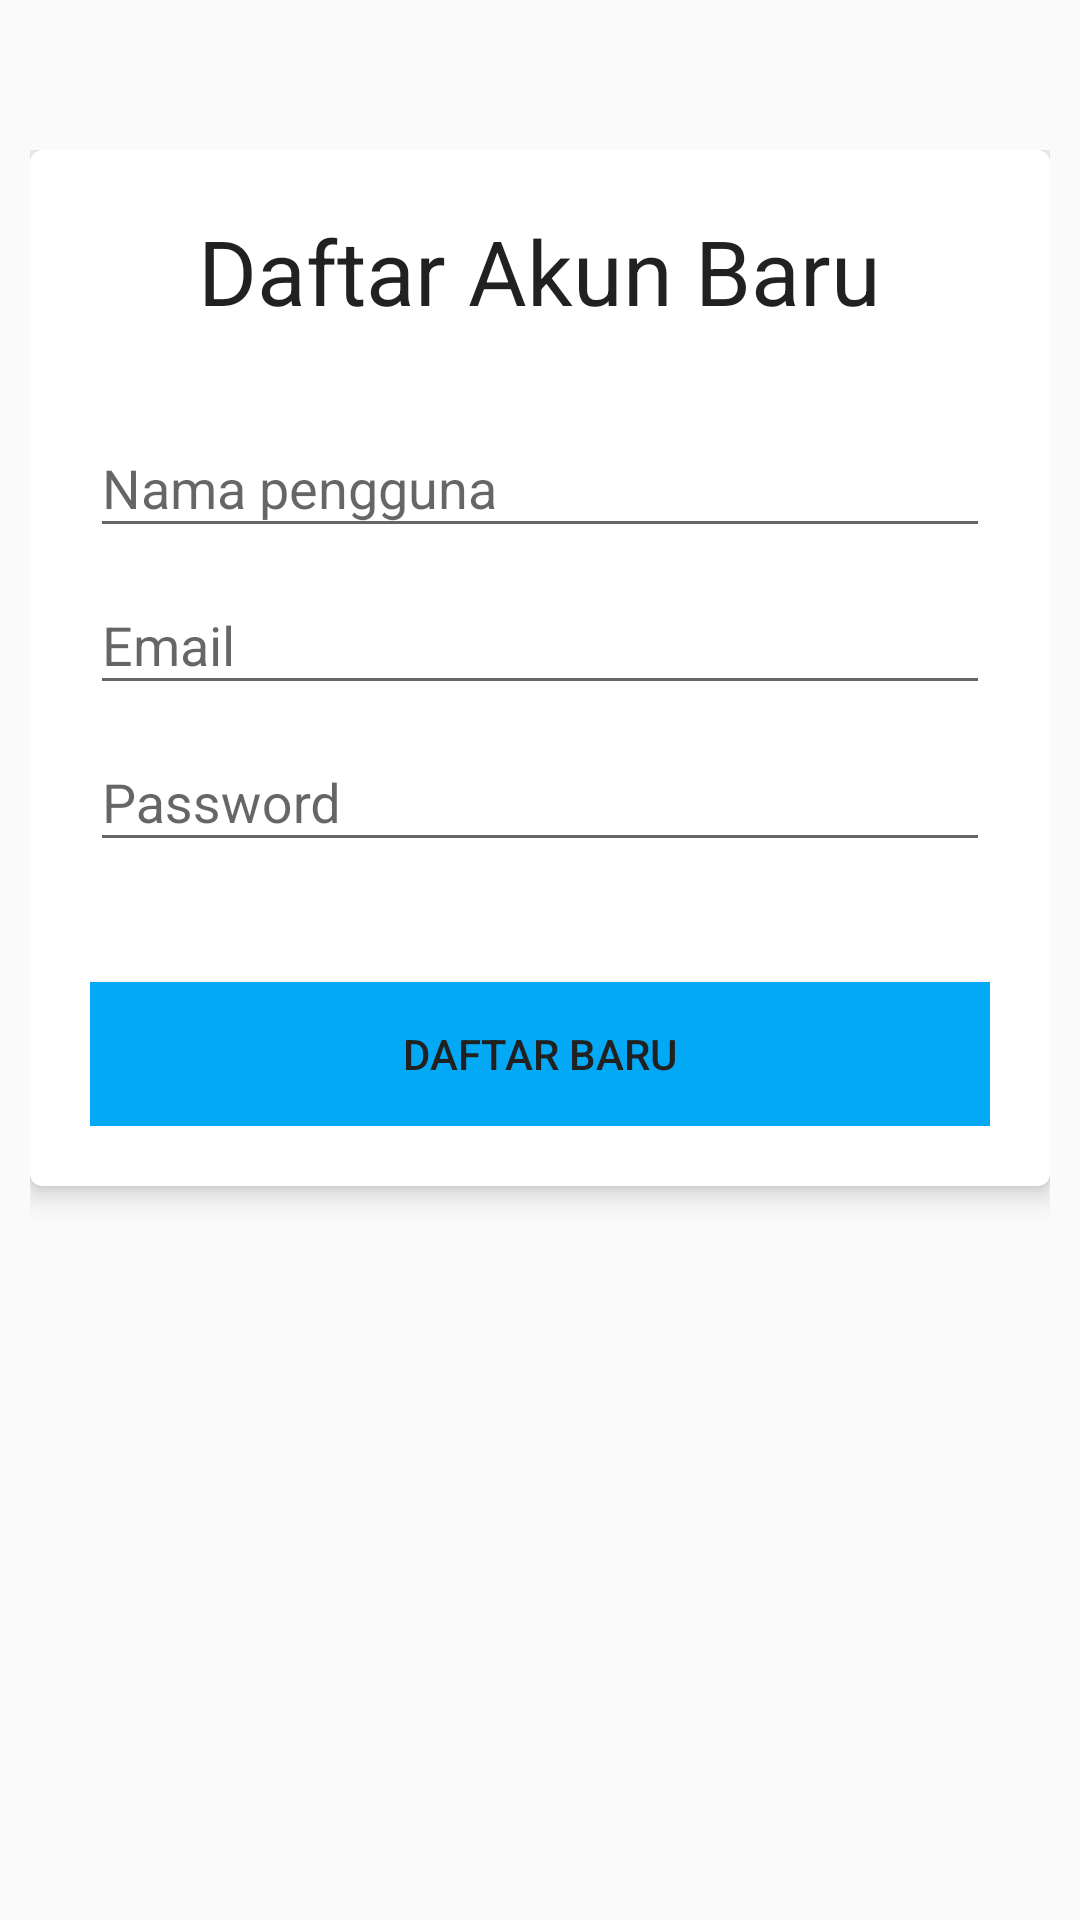

Here is an Android app screen rendered from its layout file. Give the layout XML and the strings, colors and styles it references.
<!-- AndroidManifest.xml: application theme AppTheme -->
<!-- res/layout/activity_register.xml -->
<FrameLayout xmlns:android="http://schemas.android.com/apk/res/android"
    xmlns:app="http://schemas.android.com/apk/res-auto"
    android:layout_width="match_parent"
    android:layout_height="match_parent">
    <LinearLayout
        android:layout_width="match_parent"
        android:orientation="vertical"
        android:background="@drawable/bg_login"
        android:layout_height="match_parent"
        android:paddingLeft="10dp"
        android:paddingTop="50dp"
        android:paddingRight="10dp">
        <android.support.v7.widget.CardView
            xmlns:card_view="http://schemas.android.com/apk/res-auto"
            android:id="@+id/card_view"
            android:layout_gravity="center"
            android:layout_width="match_parent"
            android:layout_height="wrap_content"
            android:paddingBottom="20dp"
            card_view:cardCornerRadius="4dp"
            card_view:cardElevation="5dp">
            <LinearLayout
                android:layout_height="match_parent"
                android:layout_width="match_parent"
                android:layout_gravity="center_vertical"
                android:orientation="vertical">
                <TextView
                    android:layout_width="wrap_content"
                    android:layout_height="wrap_content"
                    android:textAppearance="?android:attr/textAppearanceLarge"
                    android:text="@string/register"
                    android:textSize="30dp"
                    android:paddingTop="20dp"
                    android:id="@+id/textView"
                    android:layout_gravity="top|center" />
                <LinearLayout
                    android:id="@+id/login_form"
                    android:layout_width="match_parent"
                    android:layout_height="wrap_content"
                    android:orientation="vertical"
                    android:paddingLeft="20dp"
                    android:paddingTop="20dp"
                    android:paddingRight="20dp"
                    android:paddingBottom="20dp"
                    android:padding="20dp">
                    <android.support.design.widget.TextInputLayout
                        android:id="@+id/input_layout_name"
                        android:layout_width="match_parent"
                        android:layout_height="wrap_content">

                        <EditText
                            android:id="@+id/input_name"
                            android:layout_width="match_parent"
                            android:layout_height="wrap_content"
                            android:singleLine="true"
                            android:hint="@string/nama_hint"/>
                    </android.support.design.widget.TextInputLayout>
                    <android.support.design.widget.TextInputLayout
                        android:id="@+id/input_layout_username"
                        android:layout_width="match_parent"
                        android:layout_height="wrap_content">

                        <EditText
                            android:id="@+id/input_username"
                            android:layout_width="match_parent"
                            android:layout_height="wrap_content"
                            android:singleLine="true"
                            android:hint="@string/username_hint"/>
                    </android.support.design.widget.TextInputLayout>
                    <android.support.design.widget.TextInputLayout
                        android:id="@+id/input_layout_password"
                        android:layout_width="match_parent"
                        android:layout_height="wrap_content">

                        <EditText
                            android:id="@+id/input_password"
                            android:layout_width="match_parent"
                            android:layout_height="wrap_content"
                            android:inputType="textPassword"
                            android:hint="@string/password_hint" />
                    </android.support.design.widget.TextInputLayout>

                    <Button android:id="@+id/btn_register_form"
                        android:layout_width="fill_parent"
                        android:layout_height="wrap_content"
                        android:background="@color/primary"
                        android:layout_marginTop="40dp"
                        android:text="@string/btn_singup"
                        android:textColor="@color/primary_text"/>
                </LinearLayout>
                <LinearLayout
                    android:id="@+id/notif"
                    android:layout_width="match_parent"
                    android:layout_height="match_parent"
                    android:orientation="horizontal"
                    android:gravity="center"
                    android:visibility="gone"
                    android:padding="10dp">
                    <ProgressBar
                        android:id="@+id/login_progress"
                        style="?android:attr/progressBarStyle"
                        android:layout_width="wrap_content"
                        android:layout_height="wrap_content"
                        android:layout_centerHorizontal="true"
                        android:layout_marginRight="10dp"
                        android:visibility="visible"/>
                    <TextView
                        android:layout_width="wrap_content"
                        android:layout_height="wrap_content"
                        android:layout_marginTop="5dp"
                        android:text="Authentication..."
                        android:id="@+id/textView2" />
                </LinearLayout>

            </LinearLayout>
        </android.support.v7.widget.CardView>
    </LinearLayout>
</FrameLayout>
<!-- resources referenced by this layout -->
<resources>
  <color name="primary">#03A9F4</color>
  <color name="primary_text">#212121</color>
  <string name="btn_singup">Daftar Baru</string>
  <string name="nama_hint">Nama pengguna</string>
  <string name="password_hint">Password</string>
  <string name="register">Daftar Akun Baru</string>
  <string name="username_hint">Email</string>
  <style name="AppTheme" parent="Theme.AppCompat.Light.DarkActionBar">
          
          <item name="colorPrimary">@color/primary</item>
          <item name="colorPrimaryDark">@color/primary_dark</item>
          <item name="colorAccent">@color/accent</item>
          <item name="alertDialogProTheme">@style/Theme.AlertDialogPro.Material.Light</item>
      </style>
  <color name="primary_dark">#0288D1</color>
  <color name="accent">#03A9F4</color>
</resources>
